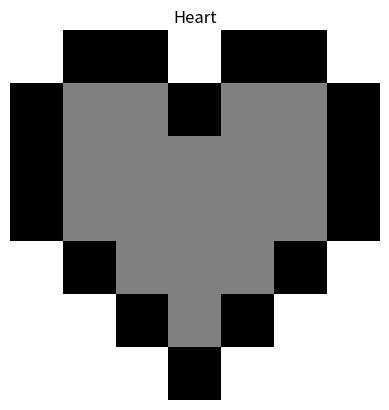
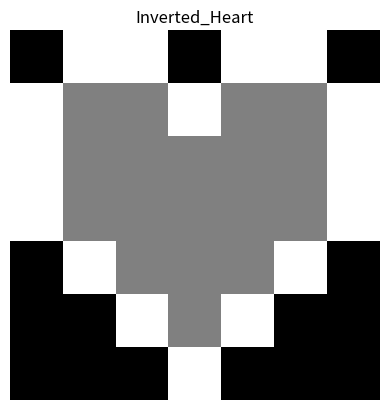
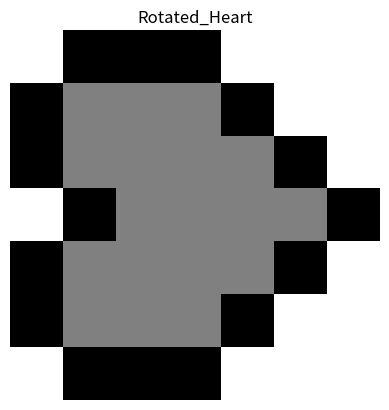
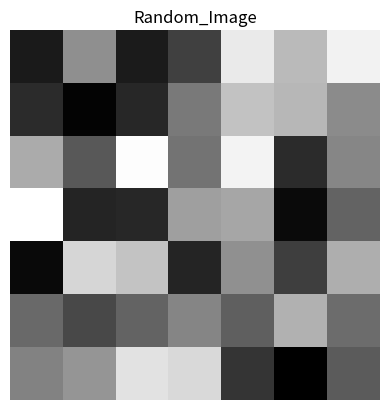
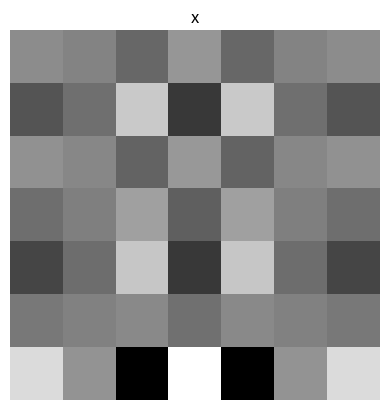
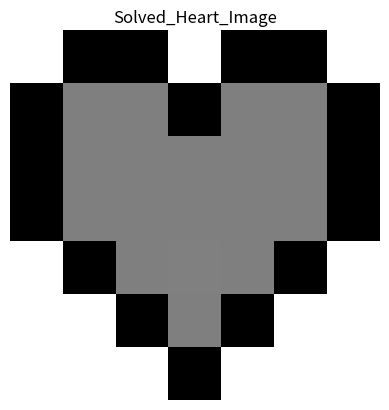

The script that saved these images, in order:
import numpy as np
import matplotlib.pyplot as plt

heart_img = np.array([
    [255, 0, 0, 255, 0, 0, 255],
    [0, 255/2, 255/2, 0, 255/2, 255/2, 0],
    [0, 255/2, 255/2, 255/2, 255/2, 255/2, 0],
    [0, 255/2, 255/2, 255/2, 255/2, 255/2, 0],
    [255, 0, 255/2, 255/2, 255/2, 0, 255],
    [255, 255, 0, 255/2, 0, 255, 255],
    [255, 255, 255, 0, 255, 255, 255]
])

def save_image(image, name_identifier):
    plt.imshow(image, cmap="gray")
    plt.title(name_identifier)
    plt.axis('off')
    plt.savefig(f'{name_identifier}.png')
    plt.close()

# Save heart image
save_image(heart_img, "Heart")

# Invert color
inverted_heart_img = 255 - heart_img
save_image(inverted_heart_img, "Inverted_Heart")

# Rotate heart
rotated_heart_img = heart_img.T
save_image(rotated_heart_img, "Rotated_Heart")

# Random Image
random_img = np.random.randint(0, 255, (7, 7))
save_image(random_img, "Random_Image")

# Solve for heart image
x = np.linalg.solve(random_img, heart_img)
solved_heart_img = np.matmul(random_img, x)
save_image(x, "x")
save_image(solved_heart_img, "Solved_Heart_Image")
